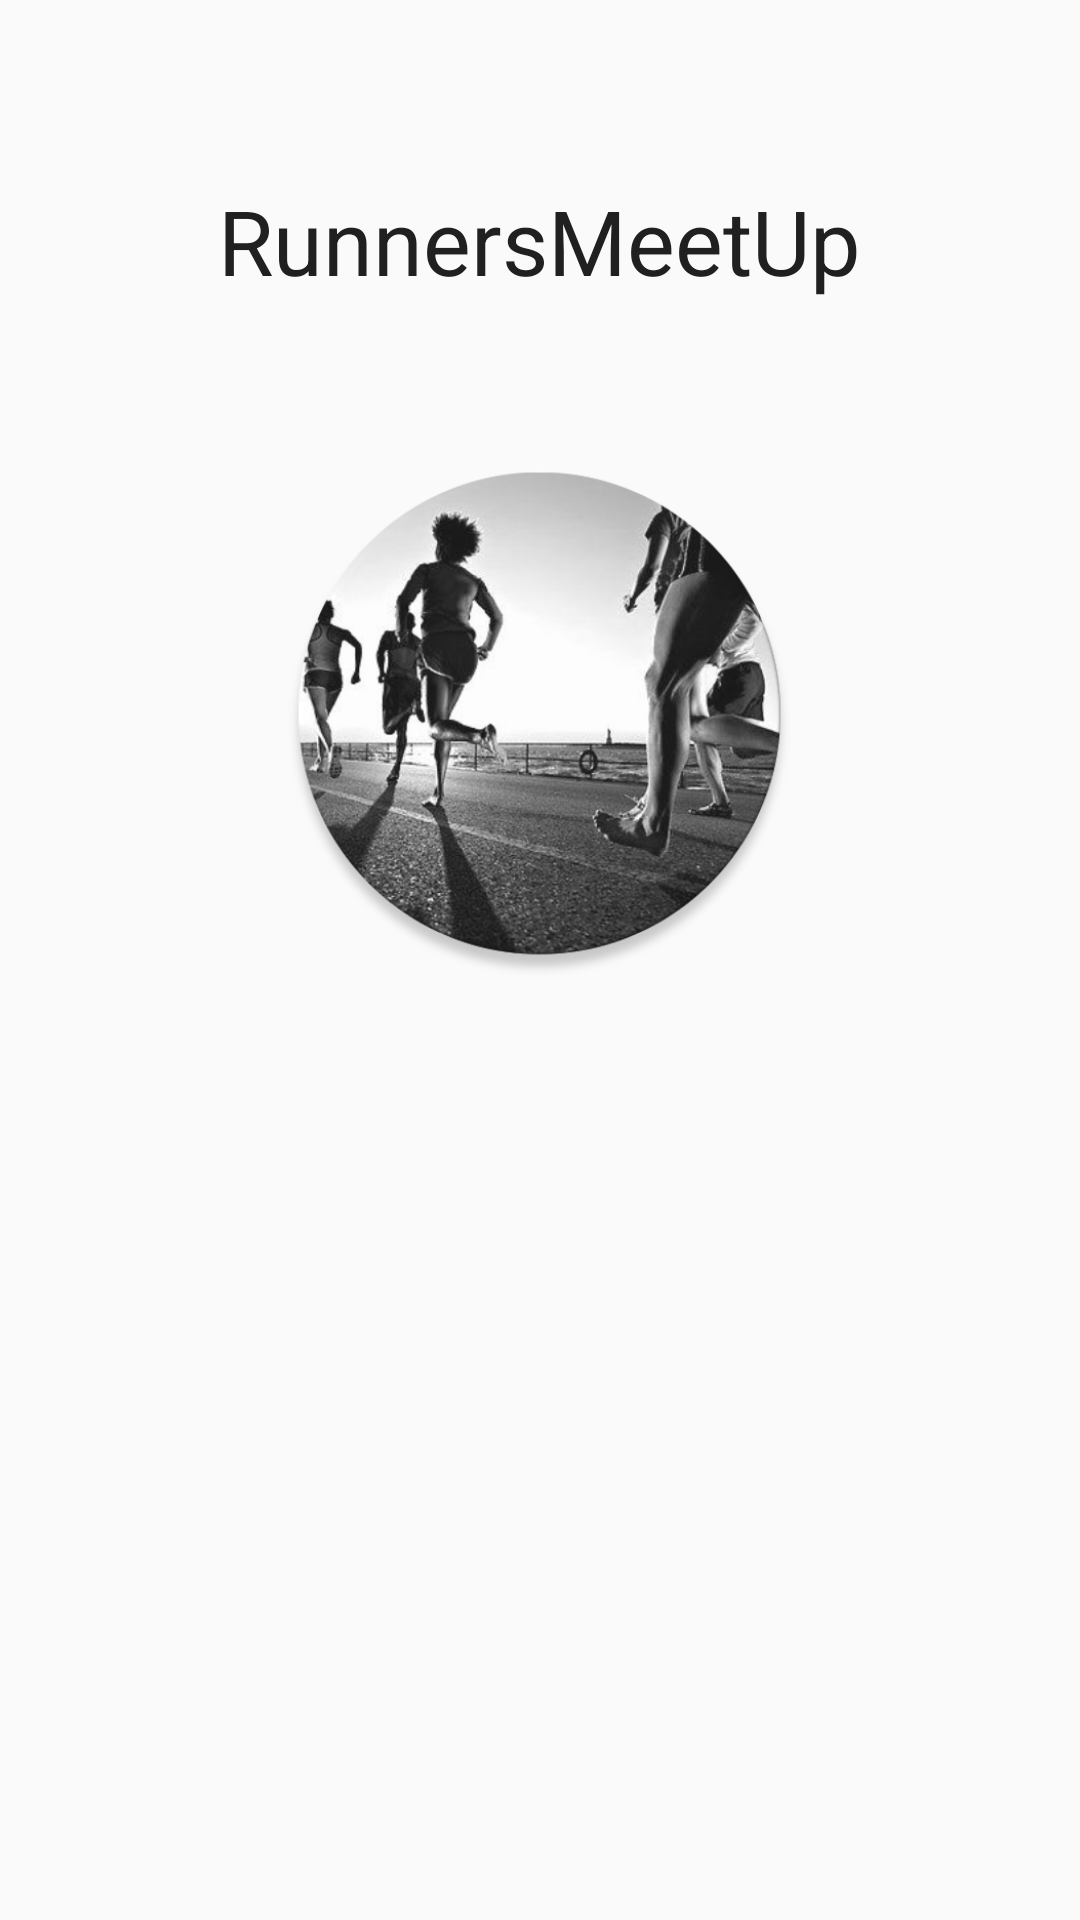

Layout XML and referenced resources for this Android screen:
<!-- AndroidManifest.xml: activity theme SplashScreenTheme -->
<!-- res/layout/activity_splash_screen.xml -->
<?xml version="1.0" encoding="utf-8"?>
<RelativeLayout xmlns:android="http://schemas.android.com/apk/res/android"
    xmlns:tools="http://schemas.android.com/tools"
    android:layout_width="match_parent"
    android:layout_height="match_parent"
    android:paddingBottom="@dimen/activity_vertical_margin"
    android:paddingLeft="@dimen/activity_horizontal_margin"
    android:paddingRight="@dimen/activity_horizontal_margin"
    android:paddingTop="@dimen/activity_vertical_margin"
    tools:context="mi.ur.de.android.runnersmeetup.SplashScreenActivity">

    <TextView
        android:layout_width="wrap_content"
        android:layout_height="wrap_content"
        android:text="RunnersMeetUp"
        android:textSize="30dp"
        android:textColor="@color/dunkelGrau"
        android:id="@+id/textView5"
        android:layout_alignParentTop="true"
        android:layout_centerHorizontal="true"
        android:layout_marginTop="60dp" />

    <ImageView
        android:layout_width="175dp"
        android:layout_height="175dp"
        android:src="@drawable/runnersmeetup"
        android:id="@+id/imageRunner"
        android:layout_below="@+id/textView5"
        android:layout_centerHorizontal="true"
        android:layout_marginTop="50dp" />

    <ProgressBar
        style="?android:attr/progressBarStyleLarge"
        android:layout_width="wrap_content"
        android:layout_height="wrap_content"
        android:id="@+id/progressBar"
        android:layout_below="@+id/imageRunner"
        android:layout_centerHorizontal="true"
        android:progressDrawable="@anim/circular_progress"
        android:layout_marginTop="61dp" />

</RelativeLayout>
<!-- resources referenced by this layout -->
<resources>
  <color name="dunkelGrau">#202020</color>
  <!-- drawable runnersmeetup: png bitmap (drawable, 252657 bytes) -->
  <style name="SplashScreenTheme" parent="Theme.AppCompat.Light.NoActionBar">
          
          <item name="android:windowFullscreen">true</item>
      </style>
</resources>
